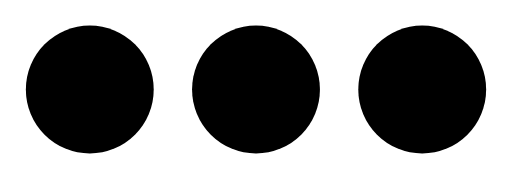
t = 0.00 s
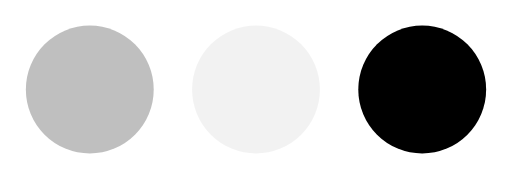
t = 0.23 s
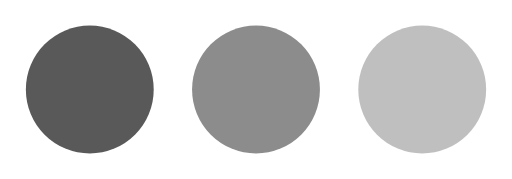
t = 0.43 s
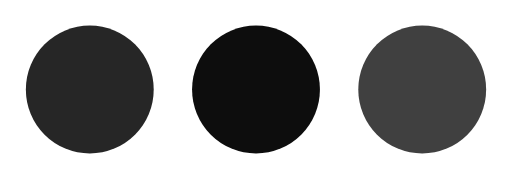
t = 0.68 s
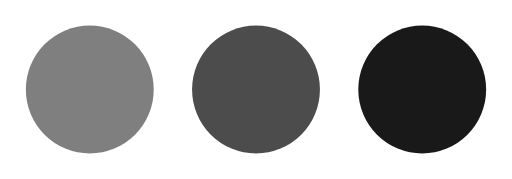
t = 0.85 s
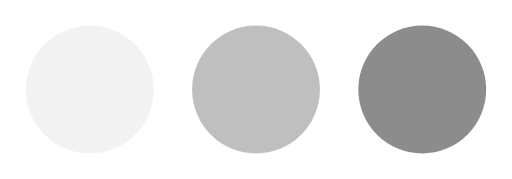
t = 1.08 s

The animated SVG that drew these frames (rendered in a browser with its animation timeline set to each time). Animation: 3 SMIL elements (animate=3); one cycle of 1.30 s, repeats indefinitely.

<svg version="1.1" id="L4" xmlns="http://www.w3.org/2000/svg" x="0px" y="0px"
     viewBox="0 0 40 14" enable-background="new 0 0 0 0" xml:space="preserve">

  <circle stroke="none" cx="7" cy="7" r="5">
    <animate
      attributeName="opacity"
      dur="1s"
      values="0;1;0"
      repeatCount="indefinite"
      begin="0.1"/>
  </circle>

  <circle stroke="none" cx="20" cy="7" r="5">
    <animate
      attributeName="opacity"
      dur="1s"
      values="0;1;0"
      repeatCount="indefinite"
      begin="0.2"/>
  </circle>

  <circle stroke="none" cx="33" cy="7" r="5">
    <animate
      attributeName="opacity"
      dur="1s"
      values="0;1;0"
      repeatCount="indefinite"
      begin="0.3"/>
  </circle>

</svg>
